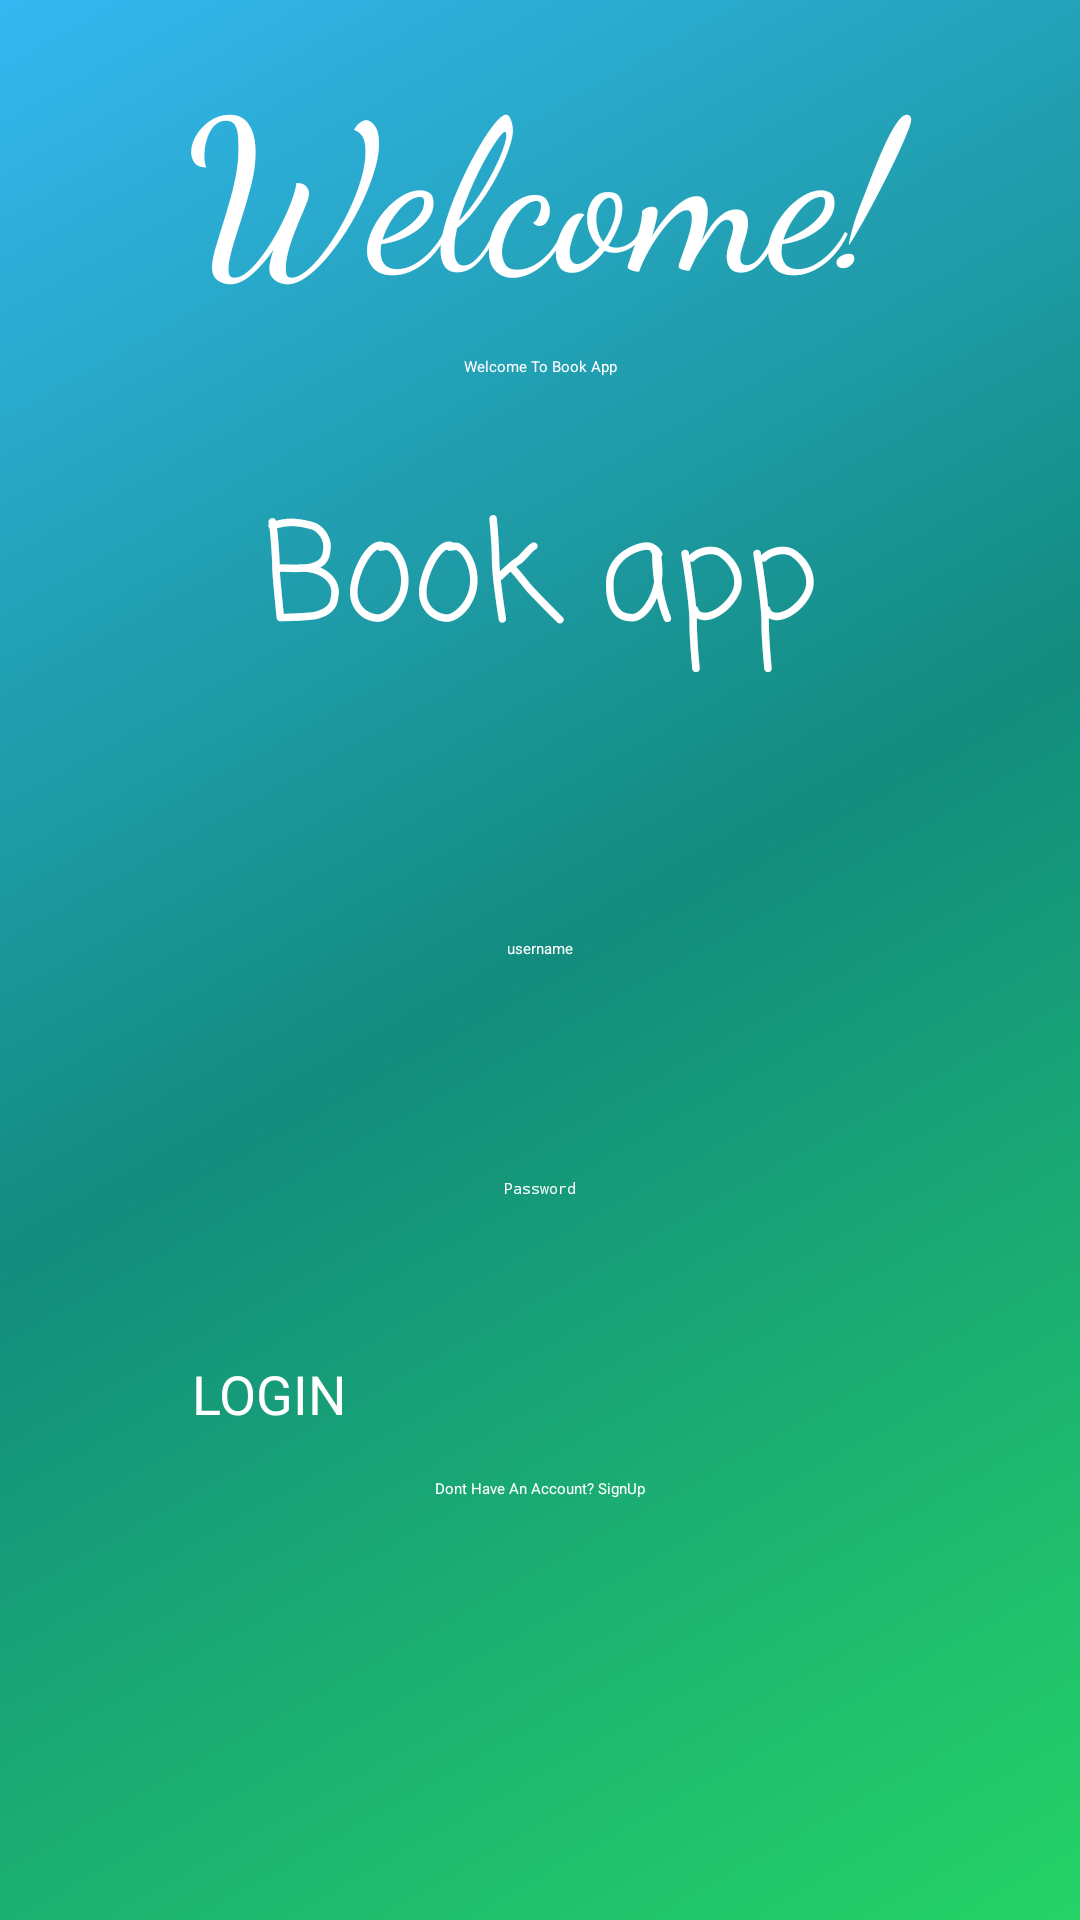

Layout XML and referenced resources for this Android screen:
<!-- AndroidManifest.xml: application theme Theme.BookApp -->
<!-- res/layout/activity_login.xml -->
<?xml version="1.0" encoding="utf-8"?>
<LinearLayout xmlns:android="http://schemas.android.com/apk/res/android"
    xmlns:app="http://schemas.android.com/apk/res-auto"
    xmlns:tools="http://schemas.android.com/tools"
    android:layout_width="match_parent"
    android:layout_height="match_parent"
    android:orientation="vertical"
    tools:context=".LoginActivity"
    android:background="@drawable/bcakground1">


    <LinearLayout
        android:layout_width="match_parent"
        android:layout_height="0dp"
        android:layout_weight="0.2"
        android:gravity="center"
        android:orientation="vertical"
        >

        <TextView
            android:id="@+id/textView"
            android:layout_width="match_parent"
            android:layout_height="wrap_content"
            android:layout_marginTop="10dp"
            android:fontFamily="cursive"
            android:gravity="center"
            android:text="Welcome!"
            android:textColor="#ffffff"
            android:textSize="70sp" />

        <TextView
            android:id="@+id/textView2"
            android:layout_width="match_parent"
            android:layout_height="wrap_content"
            android:layout_marginTop="10dp"
            android:gravity="center"
            android:text="Welcome To Book App"
            android:textColor="#ffffff" />
    </LinearLayout>

    <androidx.constraintlayout.widget.ConstraintLayout
        android:layout_width="match_parent"
        android:layout_height="0dp"
        android:layout_weight="0.8"
        >

        <ImageView
            android:id="@+id/loginView"
            android:layout_width="wrap_content"
            android:layout_height="wrap_content"
            android:layout_marginTop="32dp"
            app:layout_constraintEnd_toEndOf="parent"
            app:layout_constraintStart_toStartOf="parent"
            app:layout_constraintTop_toTopOf="parent"/>

        <TextView
            android:id="@+id/textView3"
            android:layout_width="wrap_content"
            android:layout_height="wrap_content"
            android:text="Book app"
            android:textColor="#ffffff"
            android:textSize="45sp"
            android:fontFamily="casual"
            app:layout_constraintEnd_toEndOf="@+id/loginView"
            app:layout_constraintStart_toStartOf="@+id/loginView"
            app:layout_constraintTop_toBottomOf="@+id/loginView" />

        <EditText
            android:id="@+id/editTextTextPersonName"
            android:layout_width="0dp"
            android:layout_height="48dp"
            android:layout_marginStart="64dp"
            android:layout_marginTop="64dp"
            android:layout_marginEnd="64dp"
            android:background="@drawable/background_edittext"
            android:ems="10"
            android:gravity="center"
            android:hint="username"
            android:inputType="textPersonName"
            android:paddingLeft="20dp"
            android:paddingRight="20dp"
            android:textColor="#ffffff"
            android:textColorHint="#ffffff"
            app:layout_constraintEnd_toEndOf="parent"
            app:layout_constraintStart_toStartOf="parent"
            app:layout_constraintTop_toBottomOf="@+id/textView3" />

        <EditText
            android:id="@+id/editTextTextPersonName2"
            android:layout_width="0dp"
            android:layout_height="48dp"
            android:layout_marginStart="64dp"
            android:layout_marginTop="32dp"
            android:layout_marginEnd="64dp"
            android:background="@drawable/background_edittext"
            android:ems="10"
            android:gravity="center"
            android:hint="Password"
            android:inputType="textPersonName|textPassword"
            android:paddingLeft="20dp"
            android:paddingRight="20dp"
            android:textColor="#ffffff"
            android:textColorHint="#ffffff"
            app:layout_constraintEnd_toEndOf="parent"
            app:layout_constraintHorizontal_bias="0.0"
            app:layout_constraintStart_toStartOf="parent"
            app:layout_constraintTop_toBottomOf="@+id/editTextTextPersonName" />

        <Button
            android:id="@+id/button_login"
            android:layout_width="0dp"
            android:layout_height="wrap_content"
            android:layout_marginStart="64dp"
            android:layout_marginTop="32dp"
            android:layout_marginEnd="64dp"
            android:background="@drawable/background_login_btn1"
            android:text="LOGIN"
            android:textColor="#ffffff"
            android:textSize="18sp"
            app:layout_constraintEnd_toEndOf="parent"
            app:layout_constraintStart_toStartOf="parent"
            app:layout_constraintTop_toBottomOf="@+id/editTextTextPersonName2" />

        <TextView
            android:id="@+id/textView4"
            android:layout_width="wrap_content"
            android:layout_height="wrap_content"
            android:layout_marginTop="16dp"
            android:text="Dont Have An Account? SignUp"
            android:textColor="#ffffff"
            app:layout_constraintEnd_toEndOf="@+id/button_login"
            app:layout_constraintStart_toStartOf="@+id/button_login"
            app:layout_constraintTop_toBottomOf="@+id/button_login" />
    </androidx.constraintlayout.widget.ConstraintLayout>
</LinearLayout>
<!-- resources referenced by this layout -->
<resources>
  <!-- drawable bcakground1 (drawable) -->
  <?xml version="1.0" encoding="utf-8"?>
  <selector xmlns:android="http://schemas.android.com/apk/res/android">
      <item>
          <shape android:shape="rectangle">
              <gradient
                  android:angle="135"
                  android:startColor="#25D366"
                  android:centerColor="#128C7E"
                  android:endColor="#34B7F1">
                  <item android:offset="0.0" android:color="#25D366"/>
                  <item android:offset="0.2" android:color="#075E54"/>
                  <item android:offset="0.4" android:color="#128C7E"/>
                  <item android:offset="0.6" android:color="#DCF8C6"/>
                  <item android:offset="0.8" android:color="#34B7F1"/>
              </gradient>
          </shape>
      </item>
  </selector>
</resources>
